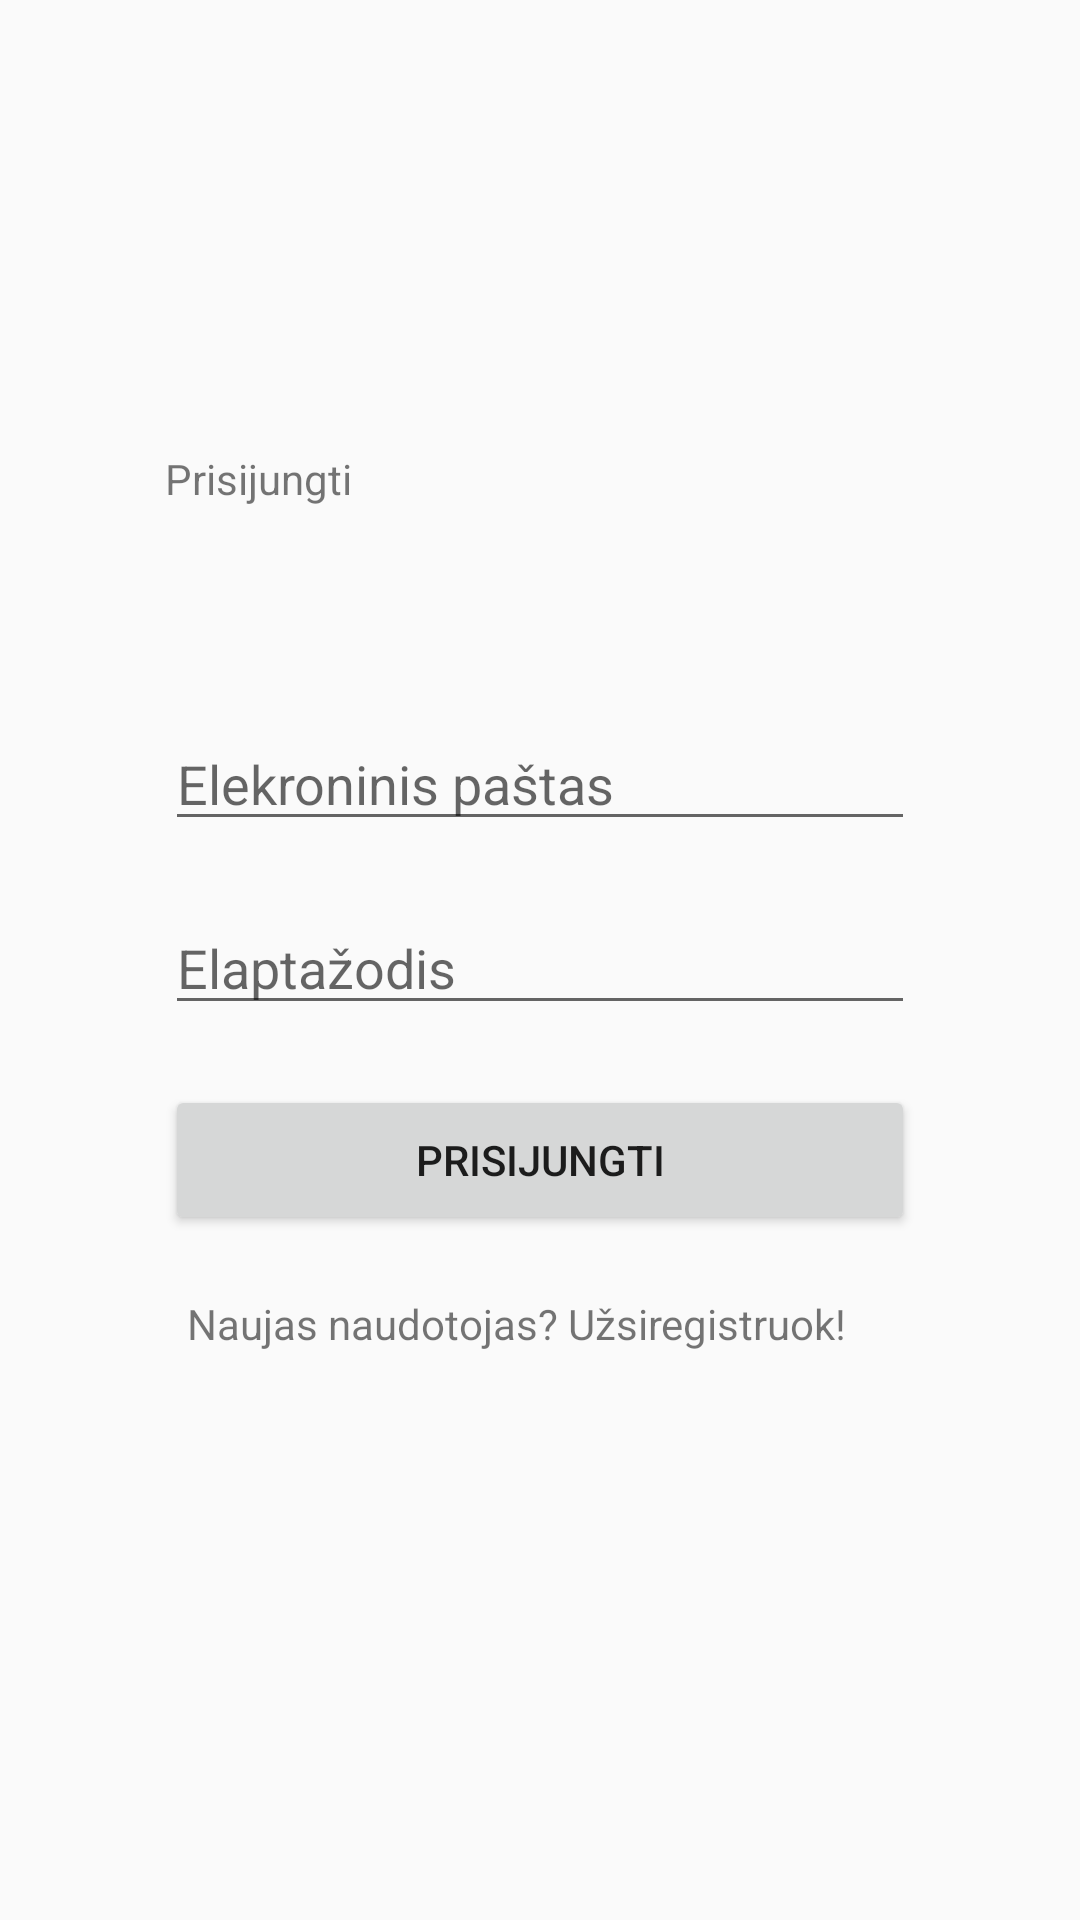

Write the Android layout XML for this screen, with the resource values it uses.
<!-- AndroidManifest.xml: application theme AppTheme -->
<!-- res/layout/fragment_loginfragment.xml -->
<?xml version="1.0" encoding="utf-8"?>
<LinearLayout xmlns:android="http://schemas.android.com/apk/res/android"
    xmlns:tools="http://schemas.android.com/tools"
    android:layout_width="match_parent"
    android:layout_height="match_parent"
    tools:context=".Loginfragment"
    android:orientation="vertical">

    


    <TextView
        android:layout_width="250dp"
        android:layout_height="wrap_content"
        android:layout_marginTop="150dp"
        android:layout_gravity="center_horizontal"
        android:ems="10"
        android:text="Prisijungti" />

    <EditText
        android:id="@+id/email"
        android:hint="Elekroninis paštas"
        android:layout_width="250dp"
        android:layout_height="wrap_content"
        android:layout_marginTop="70dp"
        android:layout_gravity="center_horizontal"
        android:ems="10"
        android:inputType="textEmailAddress"
        />

    <EditText
        android:id="@+id/pass"
        android:hint="Elaptažodis"
        android:layout_marginTop="20dp"
        android:layout_width="250dp"
        android:layout_height="wrap_content"
        android:layout_gravity="center_horizontal"
        android:ems="10"
        android:inputType="textPassword"
         />
    <Button
        android:id="@+id/login"
        android:layout_width="250dp"
        android:layout_height="50dp"
        android:layout_gravity="center_horizontal"
        android:layout_marginTop="20dp"
        android:text="Prisijungti" />

    <TextView
        android:id="@+id/register_txt"
        android:layout_width="235dp"
        android:layout_height="wrap_content"
        android:layout_gravity="center_horizontal"
        android:layout_marginTop="20dp"
        android:ems="10"
        android:text="Naujas naudotojas? Užsiregistruok!" />
</LinearLayout>
<!-- resources referenced by this layout -->
<resources>
  <style name="AppTheme" parent="Theme.AppCompat.Light.DarkActionBar">
          
          <item name="colorPrimary">@color/colorPrimary</item>
          <item name="colorPrimaryDark">@color/colorPrimaryDark</item>
          <item name="colorAccent">@color/colorAccent</item>
      </style>
  <color name="colorPrimary">#008577</color>
  <color name="colorPrimaryDark">#00574B</color>
  <color name="colorAccent">#D81B60</color>
</resources>
